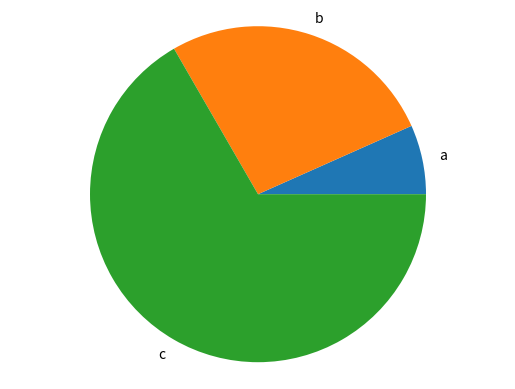

Write the Python code that produced this figure.
import matplotlib.pyplot as plt

def generate_bar_chart(labels, values):
    fig, ax = plt.subplots()
    ax.bar(labels, values)
    #plt.show()
    plt.savefig('grafico.png')

def generate_pie_chart(labels, values):
    fig, ax = plt.subplots()
    ax.pie(values, labels=labels)
    ax.axis('equal')
    #plt.show()
    plt.savefig('graficoPie.png')

if __name__ == '__main__':
    labels = ['a', 'b', 'c']
    values = [10, 40, 100]
    #generate_bar_chart(labels, values)
    generate_pie_chart(labels, values)